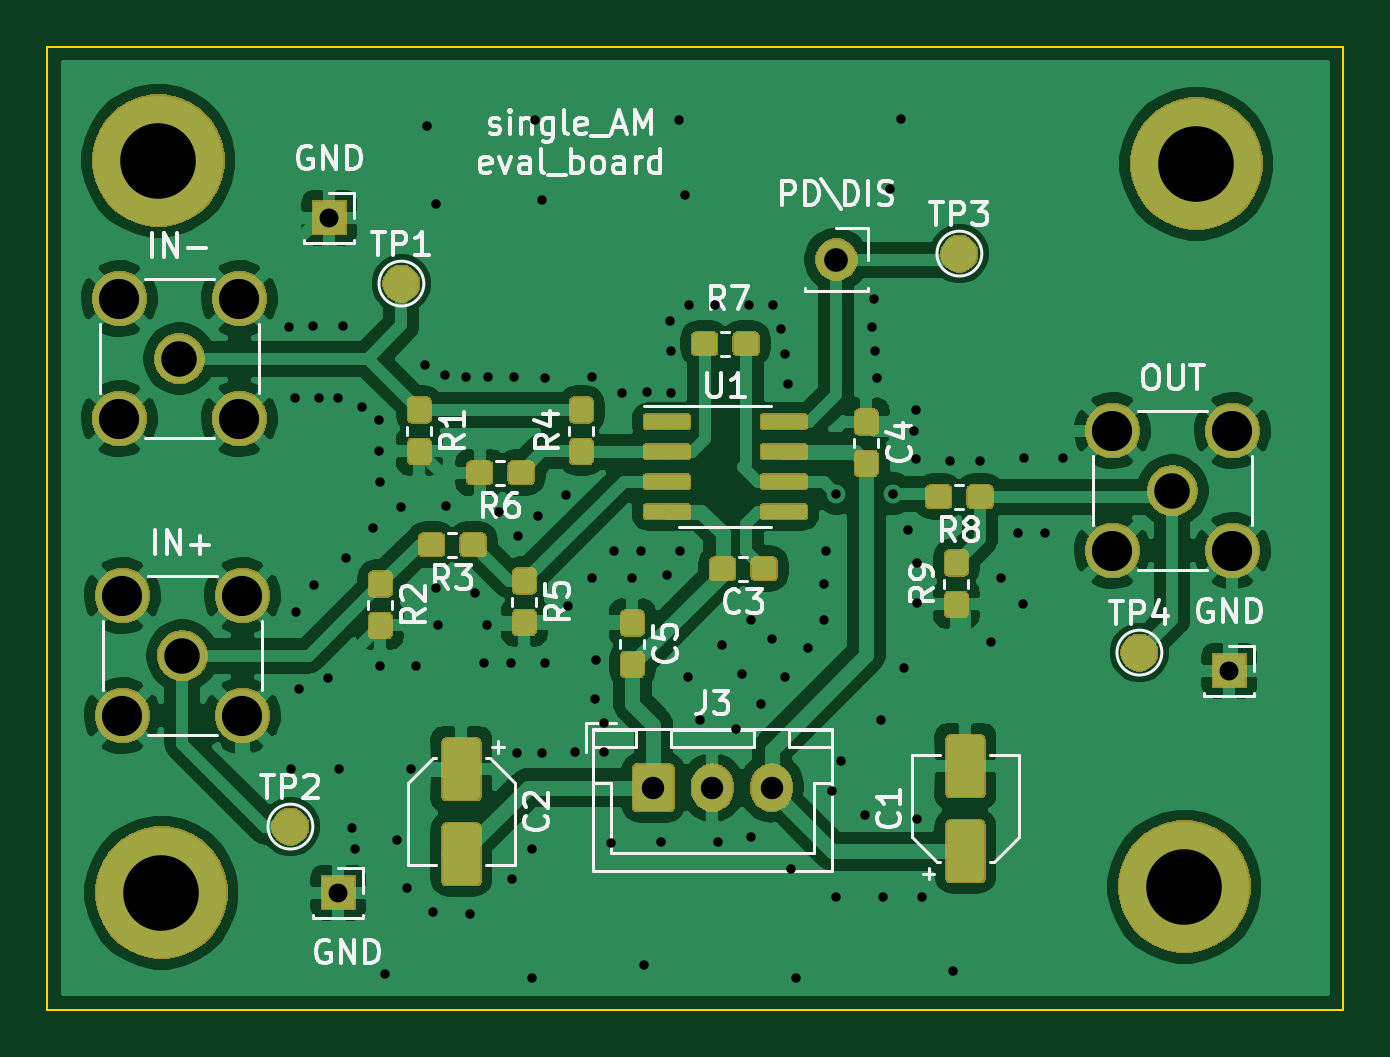
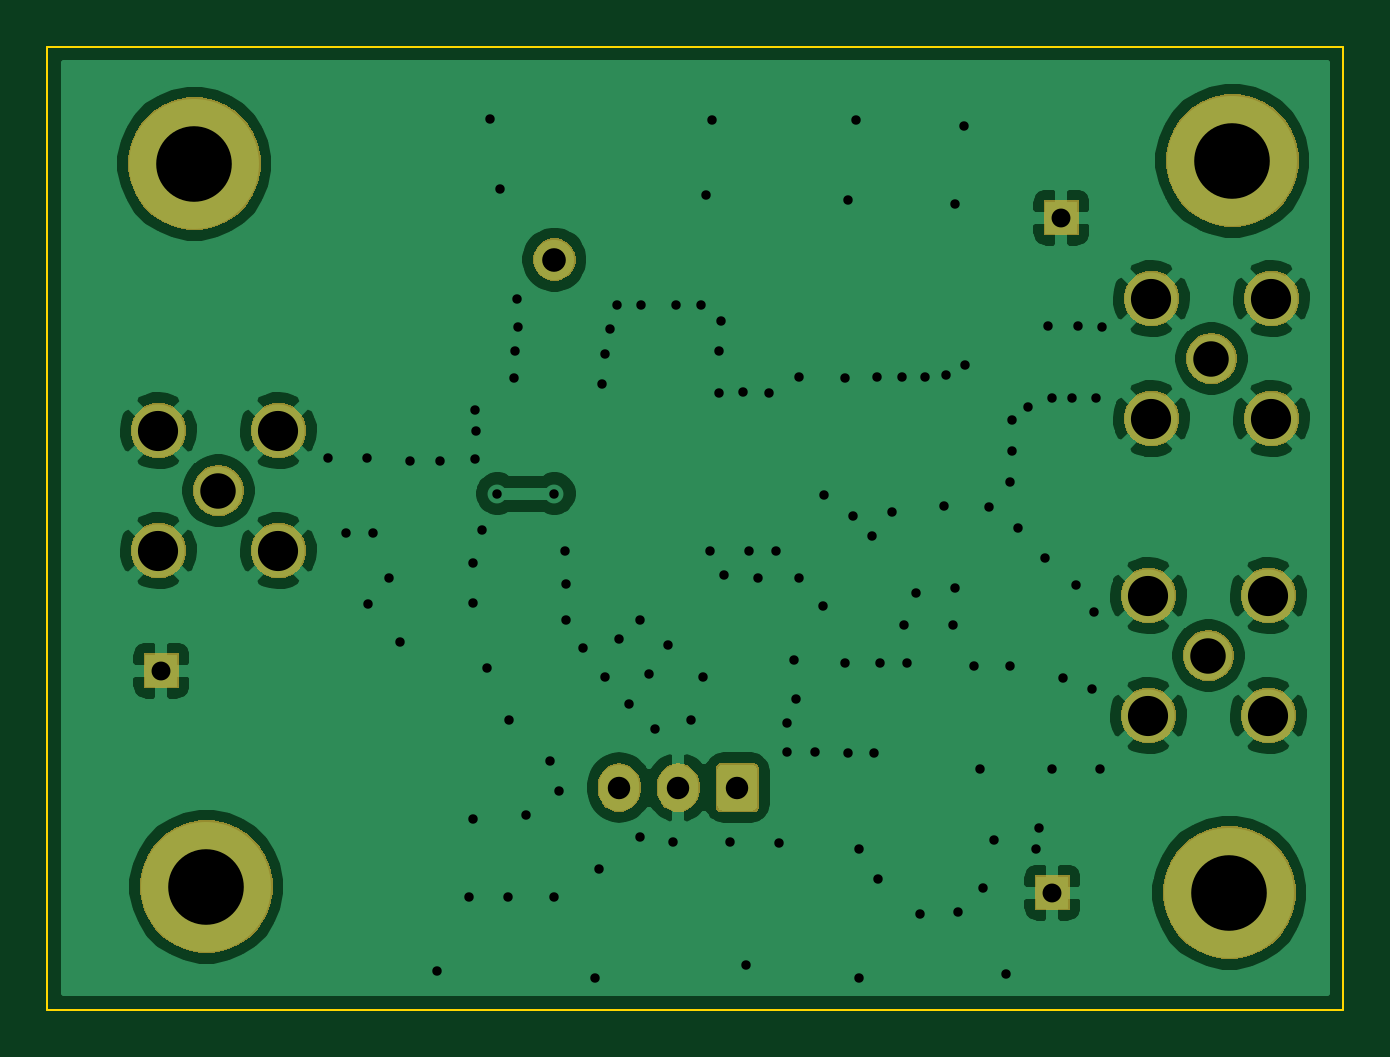
Circuit board: 9 layer files. Board 54.9 x 40.8 mm.
- bottom_copper: single_AM_eval_board-B_Cu.gbr (70746 bytes)
- bottom_mask: single_AM_eval_board-B_Mask.gbr (27257 bytes)
- bottom_silk: single_AM_eval_board-B_SilkS.gbr (503 bytes)
- outline: single_AM_eval_board-Edge_Cuts.gbr (697 bytes)
- top_copper: single_AM_eval_board-F_Cu.gbr (190648 bytes)
- top_mask: single_AM_eval_board-F_Mask.gbr (68932 bytes)
- top_silk: single_AM_eval_board-F_SilkS.gbr (30050 bytes)
- drill: single_AM_eval_board-NPTH.drl (270 bytes)
- drill: single_AM_eval_board-PTH.drl (2684 bytes)

=== bottom_copper: single_AM_eval_board-B_Cu.gbr (70746 bytes, source omitted) ===
=== bottom_mask: single_AM_eval_board-B_Mask.gbr (27257 bytes, source omitted) ===
=== bottom_silk: single_AM_eval_board-B_SilkS.gbr ===
G04 #@! TF.GenerationSoftware,KiCad,Pcbnew,(5.1.2)-2*
G04 #@! TF.CreationDate,2019-07-17T10:15:28+08:00*
G04 #@! TF.ProjectId,single_AM_eval_board,73696e67-6c65-45f4-914d-5f6576616c5f,rev?*
G04 #@! TF.SameCoordinates,Original*
G04 #@! TF.FileFunction,Legend,Bot*
G04 #@! TF.FilePolarity,Positive*
%FSLAX46Y46*%
G04 Gerber Fmt 4.6, Leading zero omitted, Abs format (unit mm)*
G04 Created by KiCad (PCBNEW (5.1.2)-2) date 2019-07-17 10:15:28*
%MOMM*%
%LPD*%
G04 APERTURE LIST*
G04 APERTURE END LIST*
M02*

=== outline: single_AM_eval_board-Edge_Cuts.gbr ===
G04 #@! TF.GenerationSoftware,KiCad,Pcbnew,(5.1.2)-2*
G04 #@! TF.CreationDate,2019-07-17T10:15:29+08:00*
G04 #@! TF.ProjectId,single_AM_eval_board,73696e67-6c65-45f4-914d-5f6576616c5f,rev?*
G04 #@! TF.SameCoordinates,Original*
G04 #@! TF.FileFunction,Profile,NP*
%FSLAX46Y46*%
G04 Gerber Fmt 4.6, Leading zero omitted, Abs format (unit mm)*
G04 Created by KiCad (PCBNEW (5.1.2)-2) date 2019-07-17 10:15:29*
%MOMM*%
%LPD*%
G04 APERTURE LIST*
%ADD10C,0.100000*%
G04 APERTURE END LIST*
D10*
X150876000Y-117221000D02*
X96012000Y-117221000D01*
X150876000Y-157988000D02*
X150876000Y-117221000D01*
X96012000Y-157988000D02*
X150876000Y-157988000D01*
X96012000Y-117221000D02*
X96012000Y-157988000D01*
M02*

=== top_copper: single_AM_eval_board-F_Cu.gbr (190648 bytes, source omitted) ===
=== top_mask: single_AM_eval_board-F_Mask.gbr (68932 bytes, source omitted) ===
=== top_silk: single_AM_eval_board-F_SilkS.gbr (30050 bytes, source omitted) ===
=== drill: single_AM_eval_board-NPTH.drl ===
M48
; DRILL file {KiCad (5.1.2)-2} date 2019/7/17 10:15:30
; FORMAT={-:-/ absolute / inch / decimal}
; #@! TF.CreationDate,2019-07-17T10:15:30+08:00
; #@! TF.GenerationSoftware,Kicad,Pcbnew,(5.1.2)-2
; #@! TF.FileFunction,NonPlated,1,2,NPTH
FMAT,2
INCH
%
G90
G05
T0
M30

=== drill: single_AM_eval_board-PTH.drl ===
M48
; DRILL file {KiCad (5.1.2)-2} date 2019/7/17 10:15:30
; FORMAT={-:-/ absolute / inch / decimal}
; #@! TF.CreationDate,2019-07-17T10:15:30+08:00
; #@! TF.GenerationSoftware,Kicad,Pcbnew,(5.1.2)-2
; #@! TF.FileFunction,Plated,1,2,PTH
FMAT,2
INCH
T1C0.0157
T2C0.0315
T3C0.0374
T4C0.0394
T5C0.0591
T6C0.0669
T7C0.1260
%
G90
G05
T1
X4.1825Y-5.0825
X4.1859Y-5.8191
X4.1925Y-5.2
X4.195Y-5.5575
X4.1993Y-5.6857
X4.2225Y-5.08
X4.225Y-5.5125
X4.2325Y-5.2
X4.2472Y-5.6672
X4.265Y-5.2
X4.2659Y-5.8191
X4.2725Y-5.08
X4.2775Y-5.4675
X4.2875Y-5.9175
X4.2919Y-5.9519
X4.305Y-5.215
X4.3225Y-5.4175
X4.3325Y-5.2375
X4.3331Y-5.2894
X4.335Y-5.34
X4.335Y-5.6475
X4.3425Y-6.16
X4.3625Y-5.9375
X4.37Y-5.3825
X4.38Y-6.0175
X4.3859Y-5.8191
X4.395Y-5.6475
X4.41Y-5.145
X4.4125Y-4.7475
X4.4225Y-6.0575
X4.4275Y-4.8775
X4.4275Y-5.5175
X4.4306Y-5.5794
X4.4425Y-5.1625
X4.445Y-5.38
X4.4775Y-5.165
X4.485Y-6.06
X4.4925Y-5.525
X4.5075Y-5.6425
X4.5131Y-5.5794
X4.515Y-5.165
X4.5325Y-5.39
X4.5525Y-5.6425
X4.555Y-6.0025
X4.5575Y-5.165
X4.5625Y-5.7925
X4.565Y-5.43
X4.5875Y-5.9525
X4.5875Y-6.1675
X4.5925Y-4.7375
X4.5975Y-5.3975
X4.605Y-4.87
X4.605Y-5.7925
X4.61Y-5.1675
X4.61Y-5.6425
X4.645Y-5.3625
X4.6475Y-5.5475
X4.66Y-5.79
X4.6875Y-5.165
X4.6875Y-5.5
X4.6925Y-5.7025
X4.695Y-5.6375
X4.7075Y-5.7425
X4.7075Y-5.79
X4.72Y-5.9425
X4.725Y-5.455
X4.7375Y-5.1925
X4.755Y-5.5
X4.77Y-5.455
X4.775Y-6.145
X4.78Y-5.19
X4.8025Y-5.94
X4.8125Y-5.495
X4.8175Y-5.0725
X4.82Y-5.1225
X4.82Y-5.1925
X4.8325Y-4.7375
X4.835Y-5.455
X4.8425Y-4.8625
X4.8475Y-5.665
X4.85Y-5.045
X4.8675Y-5.7375
X4.8925Y-5.045
X4.8975Y-5.94
X4.905Y-5.6125
X4.9275Y-5.7525
X4.9375Y-5.66
X4.95Y-5.045
X4.9525Y-5.57
X4.9525Y-5.9325
X4.97Y-5.71
X4.9875Y-5.6025
X4.99Y-5.045
X5.0025Y-5.085
X5.01Y-5.1275
X5.01Y-5.665
X5.015Y-5.1775
X5.02Y-5.985
X5.0275Y-6.1675
X5.0475Y-5.6175
X5.075Y-5.51
X5.075Y-5.57
X5.0775Y-5.455
X5.0875Y-5.855
X5.095Y-5.36
X5.095Y-6.0325
X5.1025Y-5.805
X5.1425Y-5.895
X5.155Y-5.0825
X5.1575Y-5.035
X5.16Y-5.1225
X5.1625Y-5.1675
X5.17Y-5.7375
X5.1725Y-6.0325
X5.185Y-4.8525
X5.19Y-5.36
X5.2025Y-4.735
X5.2075Y-5.65
X5.215Y-5.42
X5.225Y-5.255
X5.2275Y-5.22
X5.2275Y-5.3025
X5.23Y-5.475
X5.23Y-5.5425
X5.23Y-5.9025
X5.2375Y-6.0325
X5.285Y-5.305
X5.29Y-6.155
X5.335Y-5.305
X5.3525Y-5.6075
X5.37Y-5.5
X5.3975Y-5.425
X5.4056Y-5.5444
X5.4075Y-5.3
X5.4425Y-5.425
X5.4725Y-5.3
T2
X5.75Y-5.655
X4.265Y-6.025
X4.25Y-4.9
T3
X4.79Y-5.85
X4.8884Y-5.85
X4.9869Y-5.85
T4
X5.095Y-4.97
T5
X5.655Y-5.355
X4.005Y-5.63
X4.0Y-5.135
T6
X5.555Y-5.255
X5.555Y-5.455
X5.755Y-5.255
X5.755Y-5.455
X3.905Y-5.53
X3.905Y-5.73
X4.105Y-5.53
X4.105Y-5.73
X3.9Y-5.035
X3.9Y-5.235
X4.1Y-5.035
X4.1Y-5.235
T7
X3.97Y-6.025
X5.695Y-4.81
X3.965Y-4.805
X5.675Y-6.015
T0
M30

